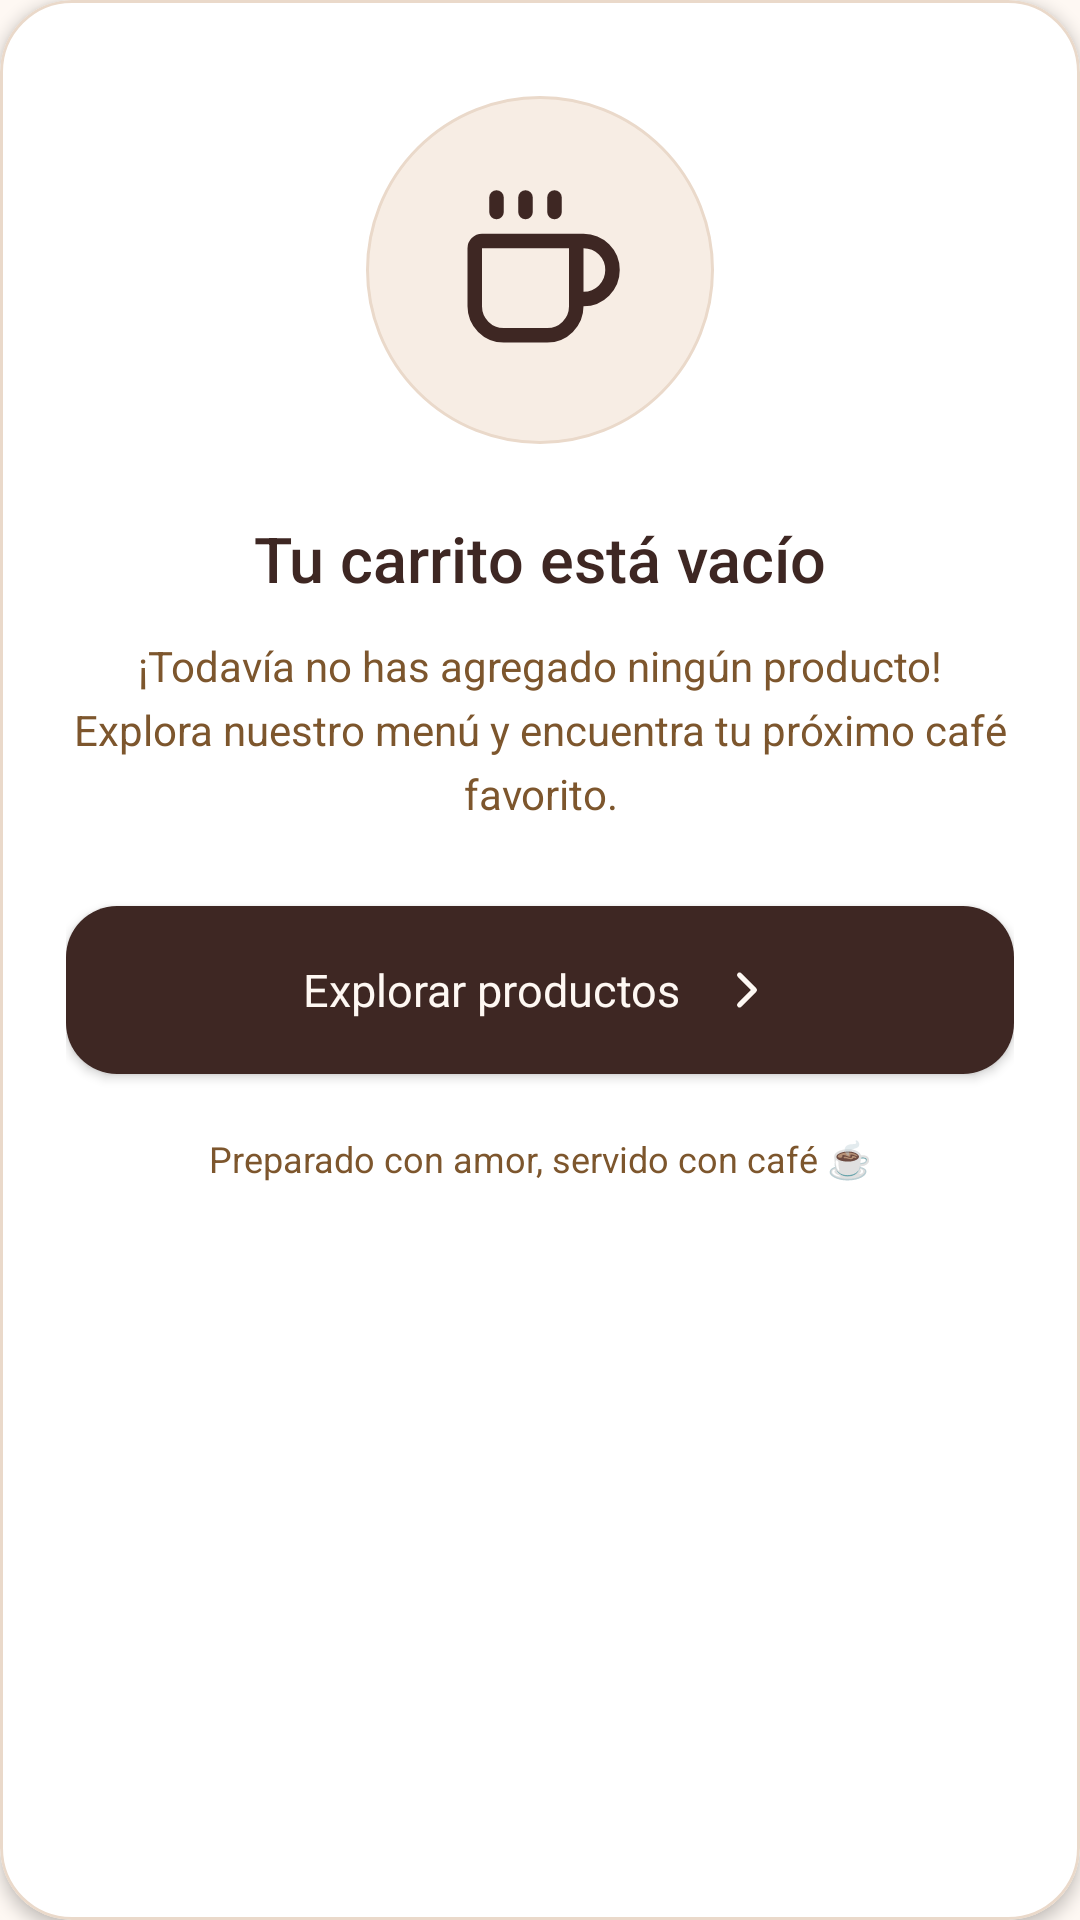

This screen was rendered from an Android layout file. Write that file and the resources it references.
<!-- AndroidManifest.xml: application theme Theme.CoffeeTechMobile -->
<!-- res/layout/view_cart_empty.xml -->
<?xml version="1.0" encoding="utf-8"?>
<com.google.android.material.card.MaterialCardView
    xmlns:android="http://schemas.android.com/apk/res/android"
    xmlns:app="http://schemas.android.com/apk/res-auto"
    android:layout_width="match_parent"
    android:layout_height="wrap_content"
    android:layout_marginHorizontal="2dp"
    android:layout_marginTop="24dp"
    android:layout_marginBottom="12dp"
    app:cardBackgroundColor="#FFFFFF"
    app:cardCornerRadius="24dp"
    app:cardElevation="3dp"
    app:strokeColor="#EAD9CA"
    app:strokeWidth="1dp">

    <LinearLayout
        android:layout_width="match_parent"
        android:layout_height="wrap_content"
        android:orientation="vertical"
        android:gravity="center_horizontal"
        android:paddingHorizontal="22dp"
        android:paddingTop="32dp"
        android:paddingBottom="30dp">

        <FrameLayout
            android:layout_width="116dp"
            android:layout_height="116dp"
            android:background="@drawable/bg_cart_empty_icon">

            <ImageView
                android:layout_width="58dp"
                android:layout_height="58dp"
                android:layout_gravity="center"
                android:src="@drawable/ic_coffee"
                android:contentDescription="@null"
                app:tint="@color/coffee_primary" />

        </FrameLayout>

        <TextView
            android:id="@+id/cart_empty_title"
            android:layout_width="match_parent"
            android:layout_height="wrap_content"
            android:layout_marginTop="24dp"
            android:gravity="center"
            android:text="@string/cart_empty_title"
            android:textColor="@color/coffee_primary"
            android:textSize="21sp"
            android:fontFamily="sans-serif-medium" />

        <TextView
            android:id="@+id/cart_empty_description"
            android:layout_width="match_parent"
            android:layout_height="wrap_content"
            android:layout_marginTop="12dp"
            android:gravity="center"
            android:text="@string/cart_empty_description"
            android:textColor="@color/coffee_secondary"
            android:textSize="14sp"
            android:lineSpacingExtra="5dp" />

        <LinearLayout
            android:id="@+id/cart_explore_products_button"
            android:layout_width="match_parent"
            android:layout_height="56dp"
            android:layout_marginTop="28dp"
            android:background="@drawable/bg_create_activate_button"
            android:clickable="true"
            android:focusable="true"
            android:gravity="center"
            android:orientation="horizontal"
            android:elevation="2dp">

            <TextView
                android:layout_width="wrap_content"
                android:layout_height="wrap_content"
                android:layout_marginEnd="12dp"
                android:text="@string/cart_explore_products"
                android:textColor="@color/background_app"
                android:textSize="15sp"
                android:fontFamily="sans-serif" />

            <ImageView
                android:layout_width="20dp"
                android:layout_height="20dp"
                android:src="@drawable/ic_chevron_right"
                android:contentDescription="@null"
                app:tint="@color/background_app" />

        </LinearLayout>

        <TextView
            android:layout_width="match_parent"
            android:layout_height="wrap_content"
            android:layout_marginTop="20dp"
            android:gravity="center"
            android:text="@string/cart_empty_footer"
            android:textColor="@color/coffee_secondary"
            android:textSize="12sp" />

    </LinearLayout>

</com.google.android.material.card.MaterialCardView>
<!-- resources referenced by this layout -->
<resources>
  <color name="background_app">#FEF8F3</color>
  <color name="coffee_primary">#3E2723</color>
  <color name="coffee_secondary">#7D562D</color>
  <!-- drawable bg_cart_empty_icon (drawable) -->
  <?xml version="1.0" encoding="utf-8"?>
  <shape xmlns:android="http://schemas.android.com/apk/res/android"
      android:shape="oval">
  
      <solid android:color="#F7EDE4" />
  
      <stroke
          android:width="1dp"
          android:color="#EAD9CA" />
  
  </shape>
  <!-- drawable bg_create_activate_button (drawable) -->
  <?xml version="1.0" encoding="utf-8"?>
  <shape xmlns:android="http://schemas.android.com/apk/res/android">
      <solid android:color="@color/coffee_primary"/>
      <corners android:radius="17dp"/>
  </shape>
  <!-- drawable ic_chevron_right (drawable) -->
  <vector xmlns:android="http://schemas.android.com/apk/res/android"
      android:width="24dp"
      android:height="24dp"
      android:viewportWidth="24"
      android:viewportHeight="24">
    <path
        android:pathData="m9,18 l6,-6 -6,-6"
        android:strokeLineJoin="round"
        android:strokeWidth="2"
        android:fillColor="#00000000"
        android:strokeColor="#A29F9C"
        android:strokeLineCap="round"/>
  </vector>
  <!-- drawable ic_coffee (drawable) -->
  <vector xmlns:android="http://schemas.android.com/apk/res/android"
      android:width="24dp"
      android:height="24dp"
      android:viewportWidth="24"
      android:viewportHeight="24">
    <path
        android:pathData="M10,2v2"
        android:strokeLineJoin="round"
        android:strokeWidth="2"
        android:fillColor="#00000000"
        android:strokeColor="#A65B27"
        android:strokeLineCap="round"/>
    <path
        android:pathData="M14,2v2"
        android:strokeLineJoin="round"
        android:strokeWidth="2"
        android:fillColor="#00000000"
        android:strokeColor="#A65B27"
        android:strokeLineCap="round"/>
    <path
        android:pathData="M16,8a1,1 0,0 1,1 1v8a4,4 0,0 1,-4 4H7a4,4 0,0 1,-4 -4V9a1,1 0,0 1,1 -1h14a4,4 0,1 1,0 8h-1"
        android:strokeLineJoin="round"
        android:strokeWidth="2"
        android:fillColor="#00000000"
        android:strokeColor="#A65B27"
        android:strokeLineCap="round"/>
    <path
        android:pathData="M6,2v2"
        android:strokeLineJoin="round"
        android:strokeWidth="2"
        android:fillColor="#00000000"
        android:strokeColor="#A65B27"
        android:strokeLineCap="round"/>
  </vector>
  <string name="cart_empty_description">¡Todavía no has agregado ningún producto! Explora nuestro menú y encuentra tu próximo café favorito.</string>
  <string name="cart_empty_footer">Preparado con amor, servido con café ☕</string>
  
      // Strings for payment
  <string name="cart_empty_title">Tu carrito está vacío</string>
  <string name="cart_explore_products">Explorar productos</string>
  <style name="Theme.CoffeeTechMobile" parent="Theme.MaterialComponents.Light.NoActionBar">
  
          <item name="colorPrimary">@color/coffee_primary</item>
          <item name="colorSecondary">@color/coffee_secondary</item>
  
          <item name="colorOnPrimary">@color/text_light</item>
          <item name="colorOnSecondary">@color/text_light</item>
  
          <item name="colorAccent">@color/coffee_secondary</item>
  
          <item name="android:windowBackground">@color/background_app</item>
  
      </style>
  <color name="text_light">#FFFFFF</color>
</resources>
